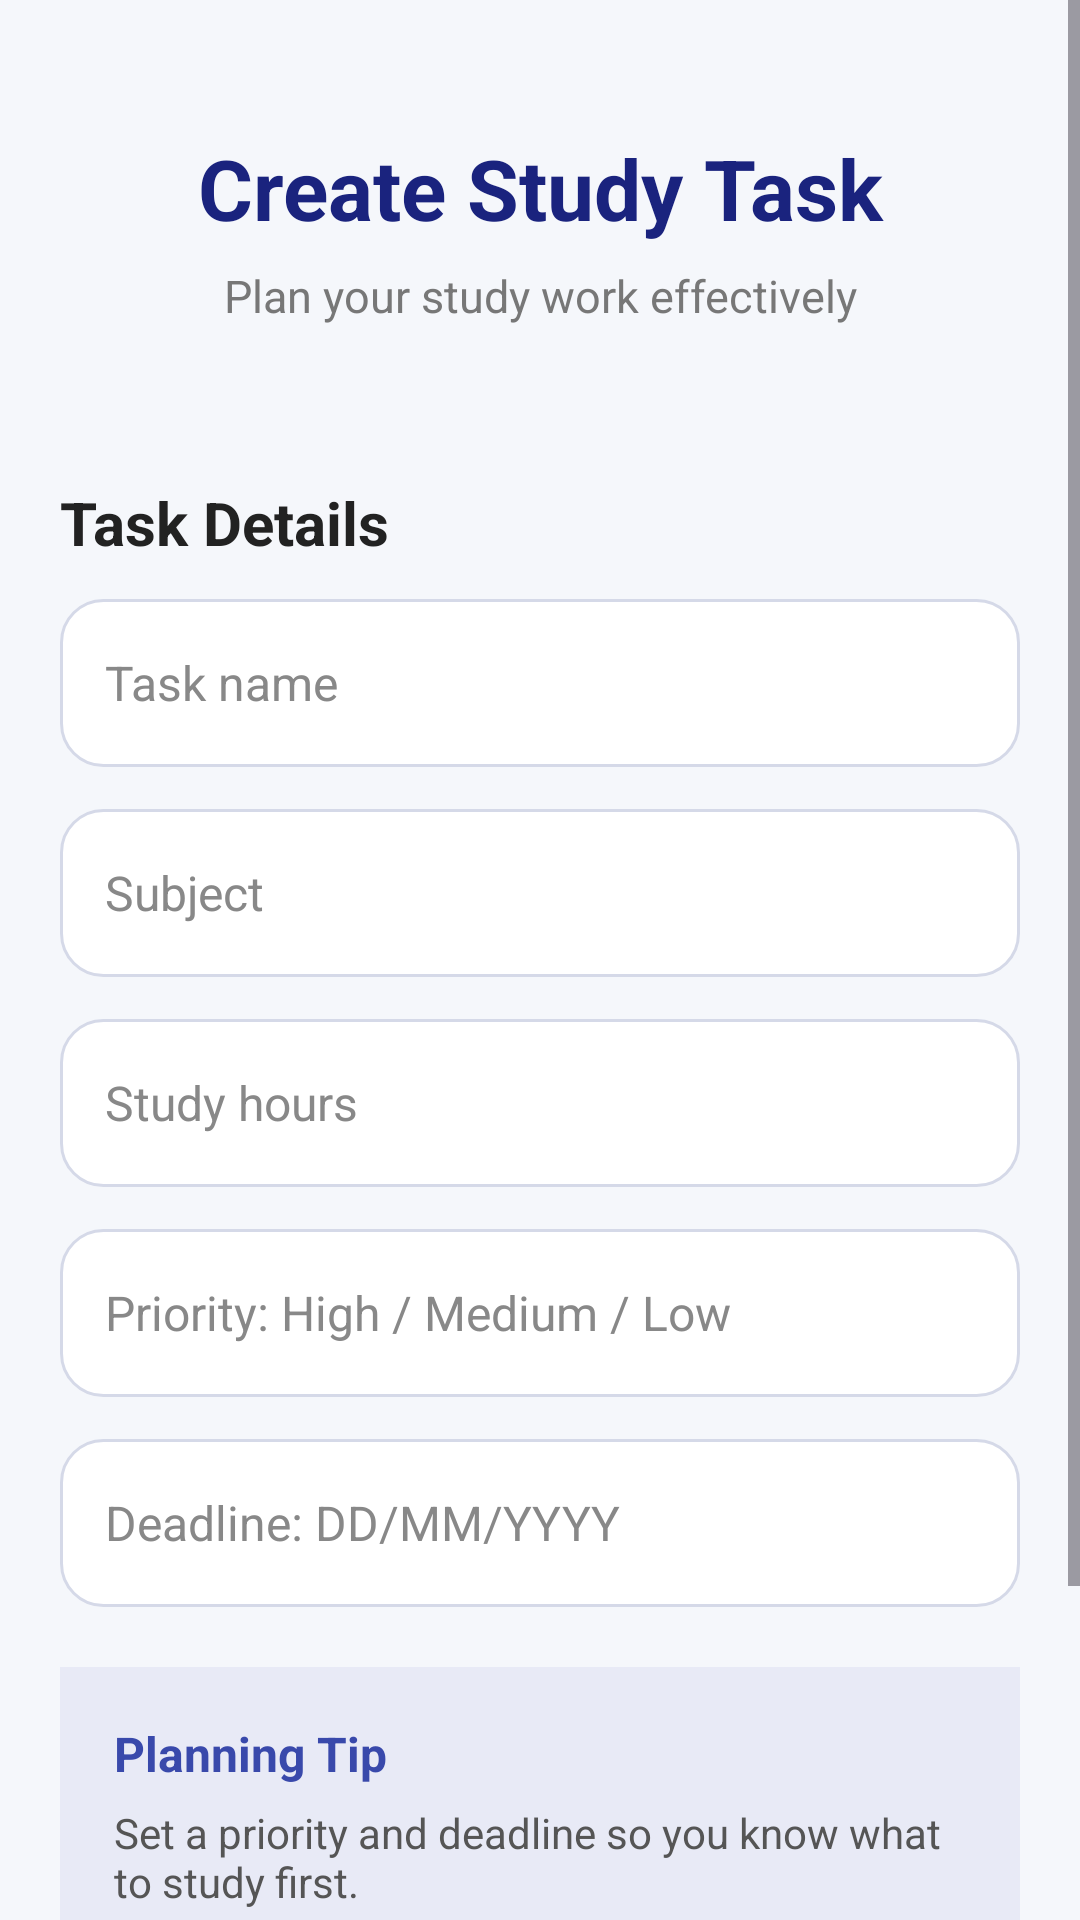

The Android layout XML behind this screen, and the referenced resources:
<!-- AndroidManifest.xml: application theme Theme.AIStudyPlanner2 -->
<!-- res/layout/activity_add_task.xml -->
<?xml version="1.0" encoding="utf-8"?>
<ScrollView
    xmlns:android="http://schemas.android.com/apk/res/android"
    android:layout_width="match_parent"
    android:layout_height="match_parent"
    android:background="#F5F7FB"
    android:fillViewport="true">

    <LinearLayout
        android:layout_width="match_parent"
        android:layout_height="wrap_content"
        android:orientation="vertical"
        android:padding="20dp">

        
        <LinearLayout
            android:layout_width="match_parent"
            android:layout_height="wrap_content"
            android:orientation="vertical"
            android:gravity="center"
            android:background="@drawable/rounded_card"
            android:padding="24dp"
            android:elevation="4dp">

            <TextView
                android:layout_width="match_parent"
                android:layout_height="wrap_content"
                android:text="Create Study Task"
                android:textSize="28sp"
                android:textStyle="bold"
                android:textColor="#1A237E"
                android:gravity="center" />

            <TextView
                android:layout_width="match_parent"
                android:layout_height="wrap_content"
                android:text="Plan your study work effectively"
                android:textSize="15sp"
                android:textColor="#777777"
                android:gravity="center"
                android:layout_marginTop="7dp" />

        </LinearLayout>

        
        <TextView
            android:layout_width="match_parent"
            android:layout_height="wrap_content"
            android:text="Task Details"
            android:textSize="20sp"
            android:textStyle="bold"
            android:textColor="#222222"
            android:layout_marginTop="28dp"
            android:layout_marginBottom="12dp" />

        
        <EditText
            android:id="@+id/etTaskName"
            android:layout_width="match_parent"
            android:layout_height="56dp"
            android:hint="Task name"
            android:textSize="16sp"
            android:textColor="#222222"
            android:textColorHint="#888888"
            android:inputType="textCapSentences"
            android:background="@drawable/rounded_input"
            android:padding="15dp" />

        
        <EditText
            android:id="@+id/etSubject"
            android:layout_width="match_parent"
            android:layout_height="56dp"
            android:hint="Subject"
            android:textSize="16sp"
            android:textColor="#222222"
            android:textColorHint="#888888"
            android:inputType="textCapSentences"
            android:background="@drawable/rounded_input"
            android:padding="15dp"
            android:layout_marginTop="14dp" />

        
        <EditText
            android:id="@+id/etTaskHours"
            android:layout_width="match_parent"
            android:layout_height="56dp"
            android:hint="Study hours"
            android:textSize="16sp"
            android:textColor="#222222"
            android:textColorHint="#888888"
            android:inputType="numberDecimal"
            android:background="@drawable/rounded_input"
            android:padding="15dp"
            android:layout_marginTop="14dp" />

        
        <EditText
            android:id="@+id/etPriority"
            android:layout_width="match_parent"
            android:layout_height="56dp"
            android:hint="Priority: High / Medium / Low"
            android:textSize="16sp"
            android:textColor="#222222"
            android:textColorHint="#888888"
            android:inputType="textCapSentences"
            android:background="@drawable/rounded_input"
            android:padding="15dp"
            android:layout_marginTop="14dp" />

        
        <EditText
            android:id="@+id/etDeadline"
            android:layout_width="match_parent"
            android:layout_height="56dp"
            android:hint="Deadline: DD/MM/YYYY"
            android:textSize="16sp"
            android:textColor="#222222"
            android:textColorHint="#888888"
            android:inputType="date"
            android:background="@drawable/rounded_input"
            android:padding="15dp"
            android:layout_marginTop="14dp" />

        
        <LinearLayout
            android:layout_width="match_parent"
            android:layout_height="wrap_content"
            android:orientation="vertical"
            android:background="#E8EAF6"
            android:padding="18dp"
            android:layout_marginTop="20dp">

            <TextView
                android:layout_width="match_parent"
                android:layout_height="wrap_content"
                android:text="Planning Tip"
                android:textSize="16sp"
                android:textStyle="bold"
                android:textColor="#3949AB" />

            <TextView
                android:layout_width="match_parent"
                android:layout_height="wrap_content"
                android:text="Set a priority and deadline so you know what to study first."
                android:textSize="14sp"
                android:textColor="#555555"
                android:layout_marginTop="6dp" />

        </LinearLayout>

        
        <Button
            android:id="@+id/btnSaveTask"
            android:layout_width="match_parent"
            android:layout_height="56dp"
            android:text="Save Study Task"
            android:textSize="17sp"
            android:textStyle="bold"
            android:textColor="#FFFFFF"
            android:textAllCaps="false"
            android:background="@drawable/rounded_button"
            android:layout_marginTop="24dp"
            android:layout_marginBottom="20dp" />

    </LinearLayout>

</ScrollView>
<!-- resources referenced by this layout -->
<resources>
  <!-- drawable rounded_button (drawable) -->
  <?xml version="1.0" encoding="utf-8"?>
  <shape xmlns:android="http://schemas.android.com/apk/res/android"
      android:shape="rectangle">
  
      <solid android:color="#3949AB"/>
  
      <corners android:radius="16dp"/>
  
  </shape>
  <!-- drawable rounded_input (drawable) -->
  <?xml version="1.0" encoding="utf-8"?>
  <shape xmlns:android="http://schemas.android.com/apk/res/android"
      android:shape="rectangle">
  
      <solid android:color="#FFFFFF"/>
  
      <stroke
          android:width="1dp"
          android:color="#D5D9E8"/>
  
      <corners android:radius="14dp"/>
  
  </shape>
  <style name="Theme.AIStudyPlanner2" parent="Theme.Material3.DayNight.NoActionBar">
  
          <item name="android:windowLightStatusBar">true</item>
          <item name="android:statusBarColor">#F5F7FB</item>
          <item name="android:navigationBarColor">#F5F7FB</item>
  
      </style>
</resources>
